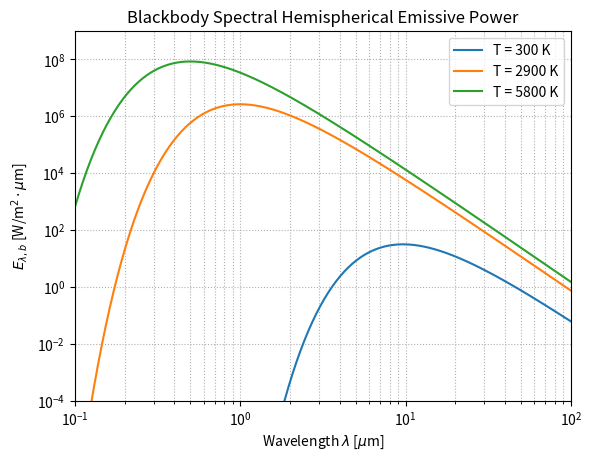

The script that saved this image:
import numpy as np
import matplotlib.pyplot as plt

# Constants
c1 = 3.742e8      # W·µm^4 / m^2
c2 = 1.439e4      # µm·K

# Wavelength range (µm), log-spaced
lam = np.logspace(-1, 2, 500)   # 0.1 to 100 µm

def planck_E_lambda(lam, T):
    # lam in µm, T in K
    return c1 / (lam**5 * (np.exp(c2 / (lam * T)) - 1.0))

temps = [300, 2900, 5800]
labels = [r"T = 300 K", r"T = 2900 K", r"T = 5800 K"]

plt.figure()
for T, lab in zip(temps, labels):
    E = planck_E_lambda(lam, T)
    plt.loglog(lam, E, label=lab)

plt.xlabel(r"Wavelength $\lambda$ [$\mu$m]")
plt.ylabel(r"$E_{\lambda,b}$ [W/m$^2\cdot\mu$m]")
plt.xlim(0.1, 100)
plt.ylim(1e-4, 1e9)
plt.grid(True, which="both", ls=":")
plt.legend()
plt.title("Blackbody Spectral Hemispherical Emissive Power")
plt.show()
